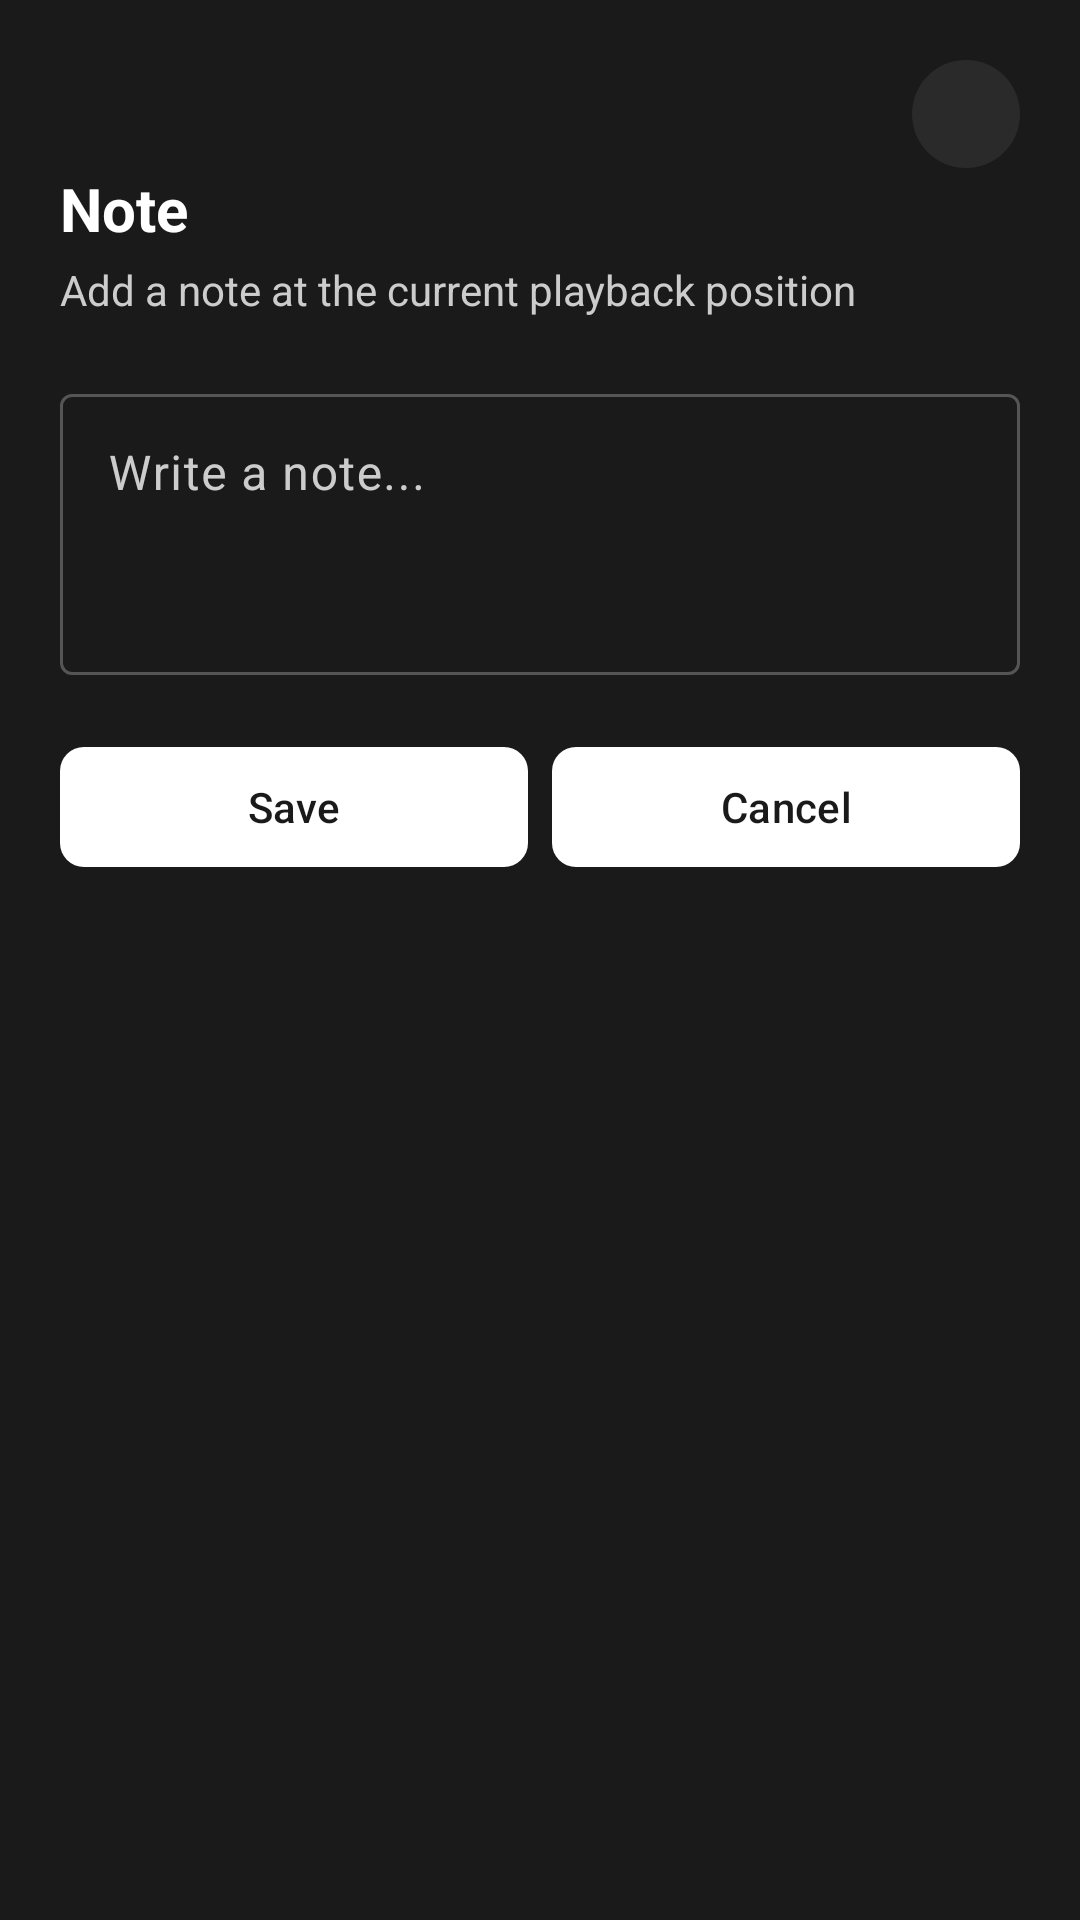

This screen was rendered from an Android layout file. Write that file and the resources it references.
<!-- AndroidManifest.xml: application theme Theme.HorizonPlayer -->
<!-- res/layout/dialog_add_note.xml -->
<?xml version="1.0" encoding="utf-8"?>
<LinearLayout xmlns:android="http://schemas.android.com/apk/res/android"
    xmlns:app="http://schemas.android.com/apk/res-auto"
    android:layout_width="match_parent"
    android:layout_height="wrap_content"
    android:orientation="vertical"
    android:padding="20dp"
    android:paddingTop="12dp">

    
    <FrameLayout
        android:layout_width="match_parent"
        android:layout_height="wrap_content">

        <ImageView
            android:id="@+id/btn_dialog_note_close"
            android:layout_width="36dp"
            android:layout_height="36dp"
            android:layout_gravity="end"
            android:scaleType="centerInside"
            android:contentDescription="Close"
            android:src="@drawable/ic_close"
            android:padding="8dp"
            android:background="@drawable/bg_circle_button"
            android:clickable="true"
            android:focusable="true"
            app:tint="@color/colorOnSurfaceVariant" />

    </FrameLayout>

    
    <LinearLayout
        android:layout_width="match_parent"
        android:layout_height="wrap_content"
        android:orientation="vertical"
        android:layout_marginBottom="20dp">

        <TextView
            android:layout_width="wrap_content"
            android:layout_height="wrap_content"
            android:text="Note"
            android:textSize="20sp"
            android:textStyle="bold"
            android:textColor="@color/colorOnSurface" />

        <TextView
            android:layout_width="wrap_content"
            android:layout_height="wrap_content"
            android:layout_marginTop="4dp"
            android:text="Add a note at the current playback position"
            android:textSize="14sp"
            android:textColor="@color/colorOnSurfaceVariant" />

    </LinearLayout>

    
    <com.google.android.material.textfield.TextInputLayout
        android:layout_width="match_parent"
        android:layout_height="wrap_content"
        android:layout_marginBottom="20dp"
        android:hint="Write a note...">

        <com.google.android.material.textfield.TextInputEditText
            android:id="@+id/et_dialog_note_text"
            android:layout_width="match_parent"
            android:layout_height="wrap_content"
            android:inputType="textMultiLine"
            android:minLines="3"
            android:maxLines="5"
            android:gravity="top" />

    </com.google.android.material.textfield.TextInputLayout>

    
    <LinearLayout
        android:layout_width="match_parent"
        android:layout_height="wrap_content"
        android:orientation="horizontal"
        android:gravity="center">

        <com.google.android.material.button.MaterialButton
            android:id="@+id/btn_dialog_note_save"
            style="@style/Widget.Horizon.Button"
            android:layout_width="0dp"
            android:layout_height="wrap_content"
            android:layout_weight="1"
            android:layout_marginEnd="8dp"
            android:text="Save" />

        <com.google.android.material.button.MaterialButton
            android:id="@+id/btn_dialog_note_cancel"
            style="@style/Widget.Horizon.Button"
            android:layout_width="0dp"
            android:layout_height="wrap_content"
            android:layout_weight="1"
            android:text="Cancel" />

    </LinearLayout>

</LinearLayout>
<!-- resources referenced by this layout -->
<resources>
  <color name="colorOnSurface">@color/md_theme_light_onSurface</color>
  <color name="colorOnSurfaceVariant">@color/md_theme_light_onSurfaceVariant</color>
  <color name="md_theme_light_onSurface">#FFFFFF</color>
  <color name="md_theme_light_onSurfaceVariant">#CCCCCC</color>
  <dimen name="button_height">48dp</dimen>
  <dimen name="button_corner_radius">8dp</dimen>
  <color name="colorPrimary">@color/md_theme_light_primary</color>
  <color name="colorOnPrimary">@color/md_theme_light_onPrimary</color>
  <color name="colorPrimaryContainer">@color/md_theme_light_primaryContainer</color>
  <color name="colorSecondary">@color/md_theme_light_secondary</color>
  <color name="colorOnSecondary">@color/md_theme_light_onSecondary</color>
  <color name="colorTertiary">@color/md_theme_light_tertiary</color>
  <color name="colorOnTertiary">@color/md_theme_light_onTertiary</color>
  <color name="colorTertiaryContainer">@color/md_theme_light_tertiaryContainer</color>
  <color name="colorError">@color/md_theme_light_error</color>
  <color name="colorOnError">@color/md_theme_light_onError</color>
  <color name="colorErrorContainer">@color/md_theme_light_errorContainer</color>
  <color name="colorOnErrorContainer">@color/md_theme_light_onErrorContainer</color>
  <color name="colorBackground">@color/md_theme_light_background</color>
  <color name="colorOnBackground">@color/md_theme_light_onBackground</color>
  <color name="colorSurface">@color/md_theme_light_surface</color>
  <color name="colorSurfaceVariant">@color/md_theme_light_surfaceVariant</color>
  <color name="colorOutline">@color/md_theme_light_outline</color>
  <color name="colorOutlineVariant">@color/md_theme_light_outlineVariant</color>
  <color name="colorSurfaceContainer">@color/md_theme_light_surfaceContainer</color>
  <color name="transparent">#00000000</color>
  <color name="md_theme_light_surfaceContainerHigh">#2A2A2A</color>
  <dimen name="text_label_large">14sp</dimen>
  <color name="md_theme_light_primary">#FFFFFF</color>
  <color name="md_theme_light_onPrimary">#1A1A1A</color>
  <color name="md_theme_light_primaryContainer">#333333</color>
  <color name="md_theme_light_onPrimaryContainer">#FFFFFF</color>
  <color name="md_theme_light_secondary">#CCCCCC</color>
  <color name="md_theme_light_onSecondary">#1A1A1A</color>
  <color name="md_theme_light_secondaryContainer">#2A2A2A</color>
  <color name="md_theme_light_onSecondaryContainer">#FFFFFF</color>
  <color name="md_theme_light_tertiary">#999999</color>
  <color name="md_theme_light_onTertiary">#FFFFFF</color>
  <color name="md_theme_light_tertiaryContainer">#333333</color>
  <color name="md_theme_light_onTertiaryContainer">#FFFFFF</color>
  <color name="md_theme_light_error">#FF5252</color>
  <color name="md_theme_light_onError">#FFFFFF</color>
  <color name="md_theme_light_errorContainer">#330000</color>
  <color name="md_theme_light_onErrorContainer">#FF5252</color>
  <color name="md_theme_light_background">#1A1A1A</color>
  <color name="md_theme_light_onBackground">#FFFFFF</color>
  <color name="md_theme_light_surface">#1A1A1A</color>
  <color name="md_theme_light_surfaceVariant">#2A2A2A</color>
  <color name="md_theme_light_outline">#555555</color>
  <color name="md_theme_light_outlineVariant">#333333</color>
  <color name="md_theme_light_surfaceContainerLowest">#0D0D0D</color>
  <color name="md_theme_light_surfaceContainerLow">#1A1A1A</color>
  <color name="md_theme_light_surfaceContainer">#222222</color>
  <color name="md_theme_light_surfaceContainerHighest">#333333</color>
  <color name="colorInverseSurface">@color/md_theme_light_inverseSurface</color>
  <color name="colorInverseOnSurface">@color/md_theme_light_inverseOnSurface</color>
  <dimen name="card_corner_radius">12dp</dimen>
  <dimen name="card_elevation">1dp</dimen>
  <color name="md_theme_light_inverseSurface">#FFFFFF</color>
  <dimen name="text_body_medium">14sp</dimen>
  <color name="md_theme_light_inverseOnSurface">#1A1A1A</color>
</resources>
